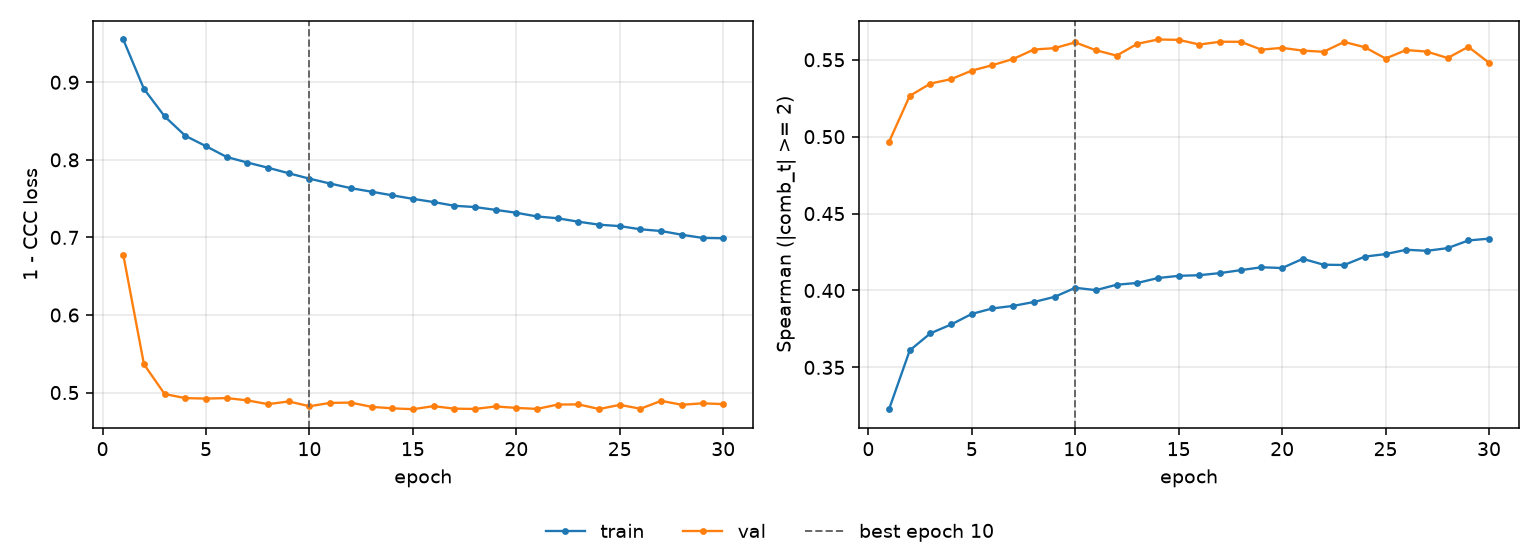

The file beside this chart, header and first rows:
epoch, tr_loss, vl_loss, tr_sp, vl_sp, is_best
1, 0.9551, 0.6778, 0.3228, 0.4966, False
2, 0.8914, 0.5365, 0.3611, 0.5265, False
3, 0.856, 0.4981, 0.3722, 0.5345, False
4, 0.831, 0.4929, 0.3779, 0.5374, False
5, 0.8176, 0.4922, 0.3848, 0.5429, False
6, 0.8037, 0.4929, 0.3883, 0.5465, False
7, 0.7965, 0.4899, 0.39, 0.5505, False
8, 0.7898, 0.485, 0.3925, 0.5566, False
9, 0.7827, 0.4885, 0.3959, 0.5576, False
10, 0.7757, 0.4824, 0.4018, 0.5613, True
11, 0.7694, 0.4867, 0.4002, 0.5562, False
12, 0.7635, 0.4871, 0.4037, 0.5527, False
13, 0.7589, 0.4816, 0.4049, 0.5603, False
14, 0.7543, 0.4797, 0.4081, 0.5632, False
15, 0.7497, 0.4785, 0.4095, 0.5629, False
16, 0.7456, 0.4825, 0.4099, 0.5599, False
17, 0.7408, 0.4793, 0.4113, 0.5617, False
18, 0.7391, 0.4789, 0.4132, 0.5617, False
19, 0.7355, 0.4821, 0.4151, 0.5566, False
20, 0.7318, 0.4802, 0.4146, 0.5577, False
21, 0.727, 0.4789, 0.4206, 0.5559, False
22, 0.7246, 0.4845, 0.4168, 0.5552, False
23, 0.7202, 0.4848, 0.4166, 0.5616, False
24, 0.7164, 0.4788, 0.422, 0.5581, False
25, 0.7145, 0.4841, 0.4237, 0.5508, False
26, 0.7105, 0.4792, 0.4265, 0.5563, False
27, 0.7082, 0.4893, 0.4258, 0.5553, False
28, 0.7035, 0.4843, 0.4275, 0.5511, False
29, 0.6993, 0.4861, 0.4325, 0.5584, False
30, 0.6989, 0.4851, 0.4337, 0.5481, False
